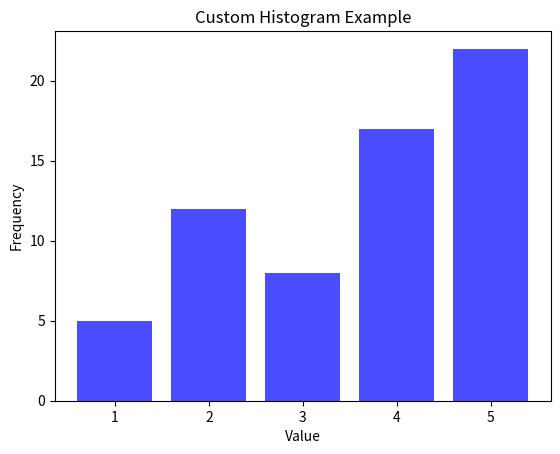

Write Python code to recreate this figure.
import matplotlib.pyplot as plt

# Example data (replace with your own data)
x = [1, 2, 3, 4, 5]  # Data values
y = [5, 12, 8, 17, 22]  # Frequencies

# Create a histogram
plt.bar(x, y, width=0.8, color='blue', alpha=0.7)

# Add labels and a title
plt.xlabel('Value')
plt.ylabel('Frequency')
plt.title('Custom Histogram Example')

# Show the plot
plt.show()
